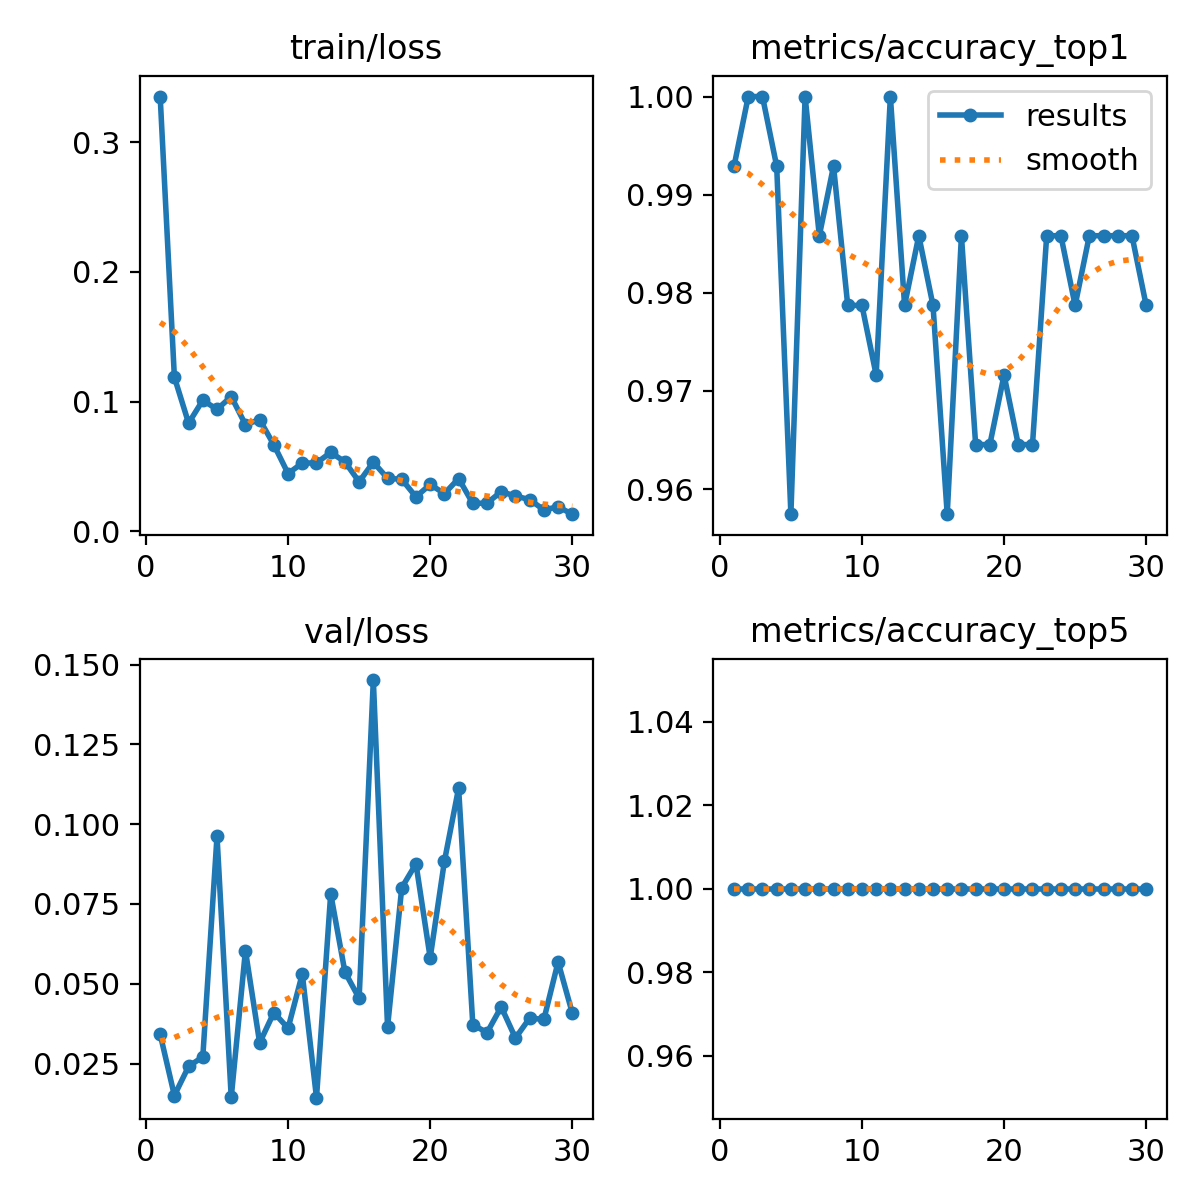

Values plotted in this chart, from the file beside it:
epoch, time, train/loss, metrics/accuracy_top1, metrics/accuracy_top5, val/loss, lr/pg0, lr/pg1, lr/pg2
1, 8.439, 0.3352, 0.9929, 1, 0.03419, 0.0005421, 0.0005421, 0.0005421
2, 21.51, 0.1188, 1, 1, 0.015, 0.001062, 0.001062, 0.001062
3, 29.46, 0.0834, 1, 1, 0.02411, 0.001544, 0.001544, 0.001544
4, 37.46, 0.1011, 0.9929, 1, 0.02712, 0.001502, 0.001502, 0.001502
5, 46.21, 0.09402, 0.9575, 1, 0.09622, 0.001447, 0.001447, 0.001447
6, 54.17, 0.1039, 1, 1, 0.0144, 0.001392, 0.001392, 0.001392
7, 62.33, 0.08229, 0.9858, 1, 0.06041, 0.001337, 0.001337, 0.001337
8, 71.29, 0.08603, 0.9929, 1, 0.03149, 0.001282, 0.001282, 0.001282
9, 79.29, 0.06669, 0.9787, 1, 0.04098, 0.001227, 0.001227, 0.001227
10, 87.2, 0.04452, 0.9787, 1, 0.03607, 0.001172, 0.001172, 0.001172
11, 94.8, 0.0526, 0.9716, 1, 0.05306, 0.001117, 0.001117, 0.001117
12, 102.7, 0.0527, 1, 1, 0.01432, 0.001062, 0.001062, 0.001062
13, 110.6, 0.06082, 0.9787, 1, 0.07821, 0.001007, 0.001007, 0.001007
14, 118.3, 0.05355, 0.9858, 1, 0.05368, 0.0009519, 0.0009519, 0.0009519
15, 126.2, 0.03816, 0.9787, 1, 0.04547, 0.0008968, 0.0008968, 0.0008968
16, 134, 0.0533, 0.9575, 1, 0.1452, 0.0008418, 0.0008418, 0.0008418
17, 141.5, 0.04085, 0.9858, 1, 0.03648, 0.0007868, 0.0007868, 0.0007868
18, 148.7, 0.04009, 0.9645, 1, 0.08012, 0.0007318, 0.0007318, 0.0007318
19, 156, 0.02655, 0.9645, 1, 0.08759, 0.0006768, 0.0006768, 0.0006768
20, 163.5, 0.03613, 0.9716, 1, 0.05815, 0.0006218, 0.0006218, 0.0006218
21, 171, 0.02901, 0.9645, 1, 0.08835, 0.0005668, 0.0005668, 0.0005668
22, 178.3, 0.0407, 0.9645, 1, 0.1113, 0.0005118, 0.0005118, 0.0005118
23, 185.7, 0.02149, 0.9858, 1, 0.03719, 0.0004568, 0.0004568, 0.0004568
24, 192.7, 0.02176, 0.9858, 1, 0.0347, 0.0004017, 0.0004017, 0.0004017
25, 200.4, 0.03054, 0.9787, 1, 0.04276, 0.0003467, 0.0003467, 0.0003467
26, 208.1, 0.0272, 0.9858, 1, 0.033, 0.0002917, 0.0002917, 0.0002917
27, 215.4, 0.0244, 0.9858, 1, 0.03926, 0.0002367, 0.0002367, 0.0002367
28, 222.5, 0.01652, 0.9858, 1, 0.03883, 0.0001817, 0.0001817, 0.0001817
29, 230.1, 0.01889, 0.9858, 1, 0.05683, 0.0001267, 0.0001267, 0.0001267
30, 237.6, 0.0132, 0.9787, 1, 0.04084, 7.1681e-05, 7.1681e-05, 7.1681e-05
